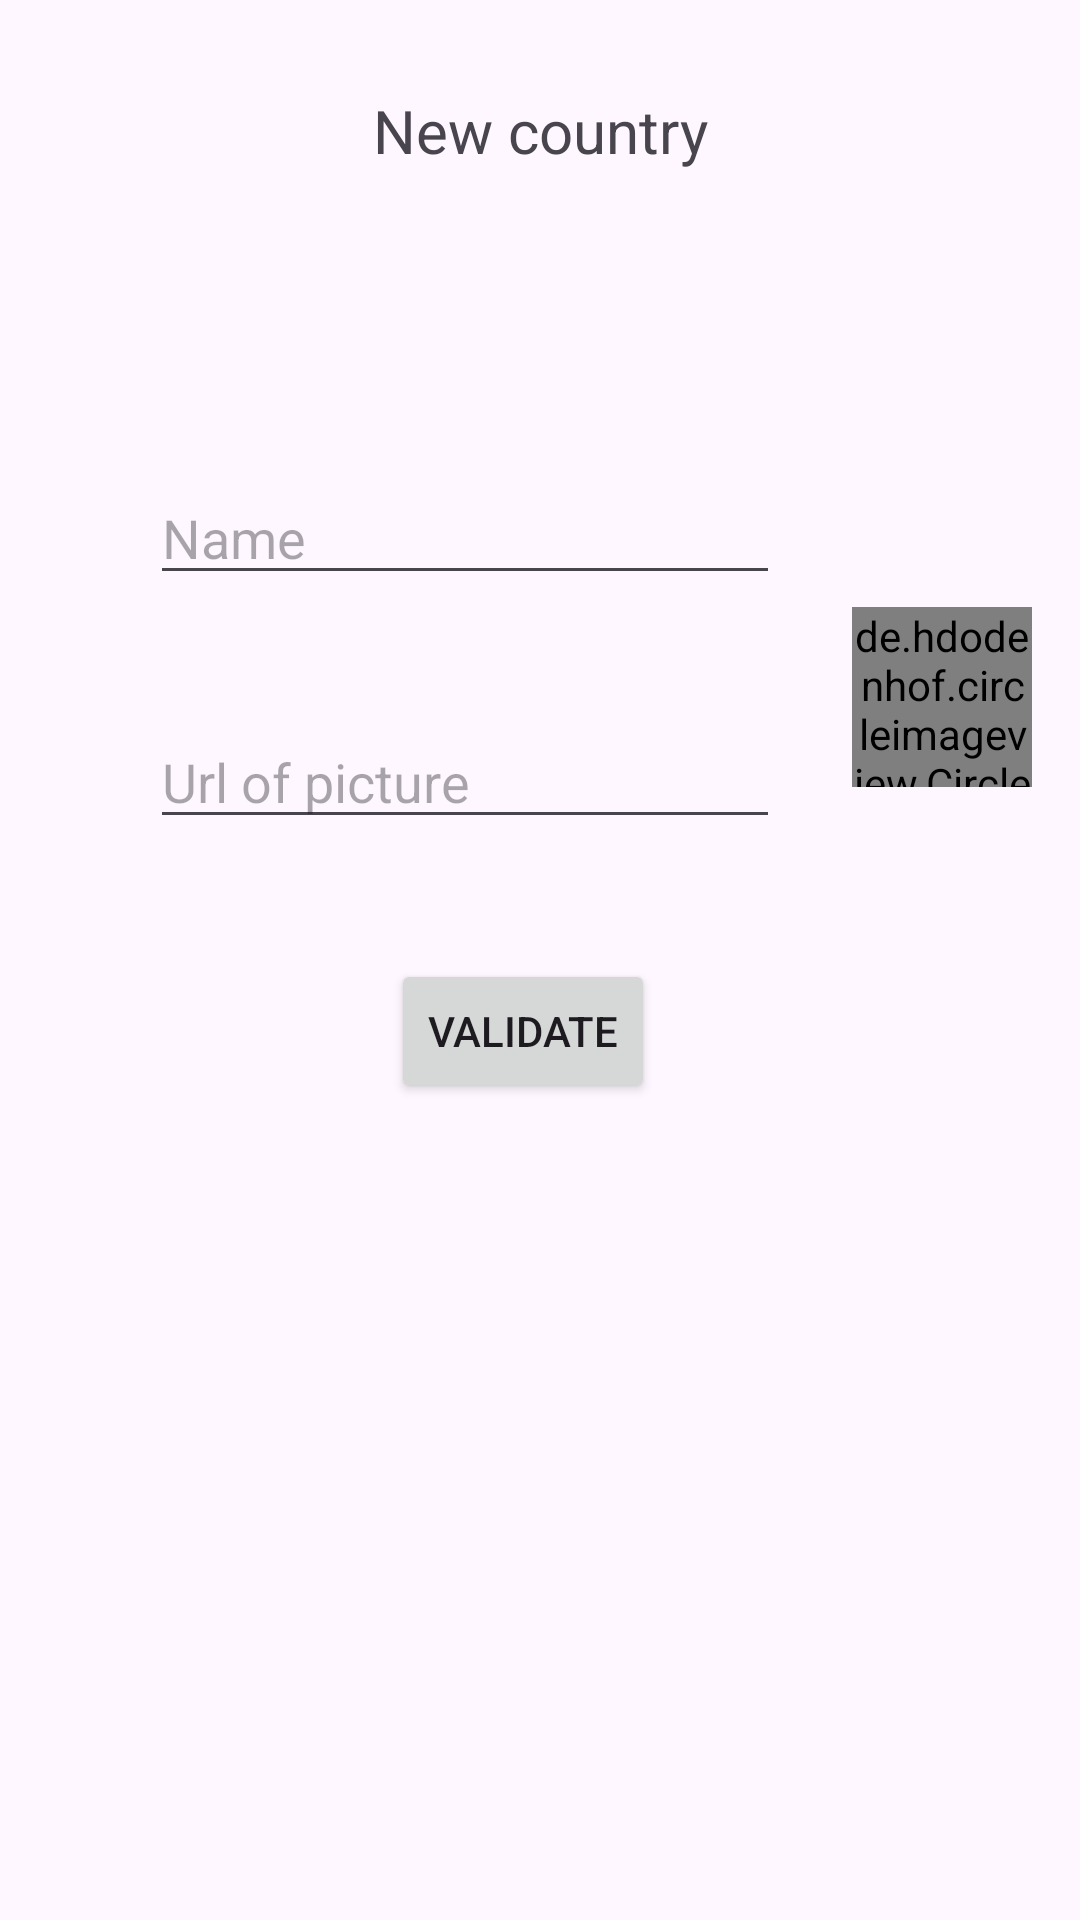

Here is an Android app screen rendered from its layout file. Give the layout XML and the strings, colors and styles it references.
<!-- AndroidManifest.xml: application theme Theme.TutoJava -->
<!-- res/layout/activity_create_country.xml -->
<?xml version="1.0" encoding="utf-8"?>
<androidx.constraintlayout.widget.ConstraintLayout xmlns:android="http://schemas.android.com/apk/res/android"
    xmlns:app="http://schemas.android.com/apk/res-auto"
    xmlns:tools="http://schemas.android.com/tools"
    android:id="@+id/main"
    android:layout_width="match_parent"
    android:layout_height="match_parent"
    tools:context=".CreateCountryActivity">


    <TextView
        android:id="@+id/cca_title"
        android:layout_width="wrap_content"
        android:layout_height="wrap_content"
        android:text="@string/cca_title"
        android:textSize="20sp"
        android:layout_marginTop="30dp"
        app:layout_constraintEnd_toEndOf="parent"
        app:layout_constraintStart_toStartOf="parent"
        app:layout_constraintTop_toTopOf="parent" />

    <EditText
        android:id="@+id/cca_input_country_name"
        android:layout_width="wrap_content"
        android:layout_height="wrap_content"
        android:ems="10"
        android:hint="@string/cca_ph_country_name"
        android:inputType="text"
        app:layout_constraintHorizontal_bias="0.497"
        app:layout_constraintStart_toStartOf="parent"
        android:layout_marginTop="100dp"
        android:layout_marginStart="50dp"
        app:layout_constraintTop_toBottomOf="@+id/cca_title" />

    <EditText
        android:id="@+id/cca_input_url"
        android:layout_width="wrap_content"
        android:layout_height="wrap_content"
        android:ems="10"
        android:hint="@string/cca_ph_country_url"
        android:inputType="text"
        app:layout_constraintHorizontal_bias="0.502"
        app:layout_constraintStart_toStartOf="parent"
        android:layout_marginTop="40dp"
        android:layout_marginStart="50dp"
        app:layout_constraintTop_toBottomOf="@+id/cca_input_country_name" />

    <Button
        android:id="@+id/cca_button_validate"
        android:layout_width="wrap_content"
        android:layout_height="wrap_content"
        android:text="@string/cca_button_validate"
        app:layout_constraintEnd_toEndOf="parent"
        app:layout_constraintHorizontal_bias="0.479"
        app:layout_constraintStart_toStartOf="parent"
        android:layout_marginTop="40dp"
        app:layout_constraintTop_toBottomOf="@+id/cca_input_url" />

    <de.hdodenhof.circleimageview.CircleImageView
        android:id="@+id/iv_item_rv_country"
        android:layout_width="60dp"
        android:layout_height="60dp"
        android:layout_margin="4dp"
        android:layout_marginTop="40dp"
        app:layout_constraintEnd_toEndOf="parent"
        app:layout_constraintHorizontal_bias="0.626"
        app:layout_constraintStart_toEndOf="@+id/cca_input_url"
        app:layout_constraintTop_toBottomOf="@+id/cca_input_country_name"
        tools:srcCompat="@tools:sample/avatars" />

</androidx.constraintlayout.widget.ConstraintLayout>
<!-- resources referenced by this layout -->
<resources>
  <string name="cca_button_validate">Validate</string>
  <string name="cca_ph_country_name">Name</string>
  <string name="cca_ph_country_url">Url of picture</string>
  <string name="cca_title">New country</string>
  <style name="Theme.TutoJava" parent="Base.Theme.TutoJava" />
  <style name="Base.Theme.TutoJava" parent="Theme.Material3.DayNight.NoActionBar">
          
          
      </style>
</resources>
